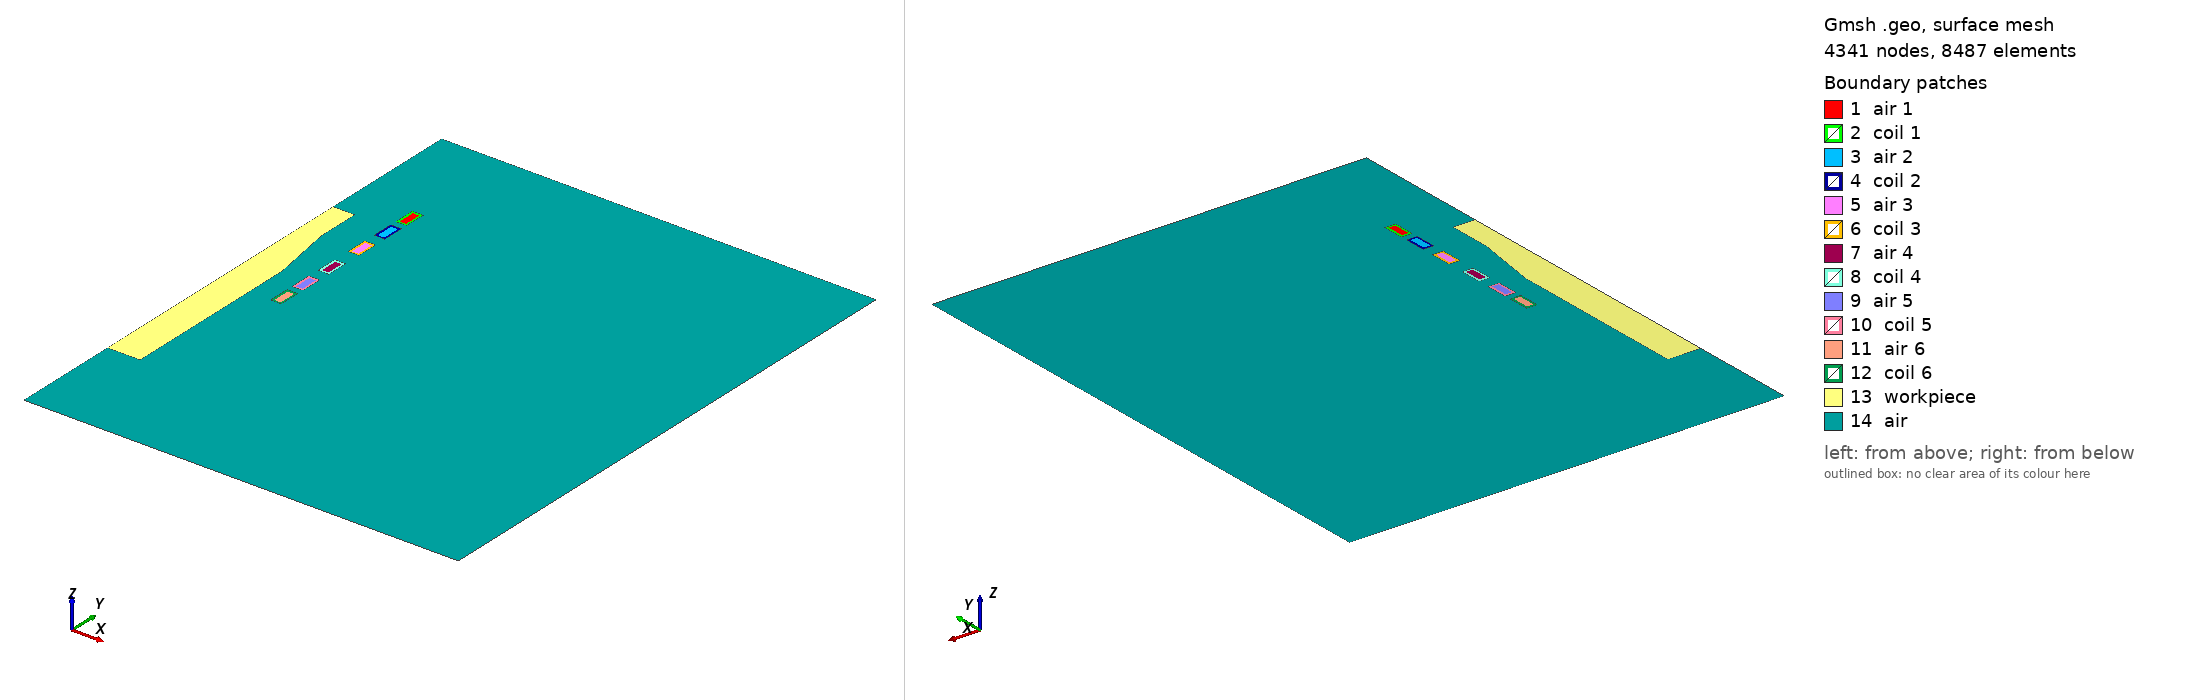

Gmsh geometry script, surface-meshed: 4341 nodes, 8487 surface elements. Boundary patches (legend numbers): 1 air 1, 2 coil 1, 3 air 2, 4 coil 2, 5 air 3, 6 coil 3, 7 air 4, 8 coil 4, 9 air 5, 10 coil 5, 11 air 6, 12 coil 6, 13 workpiece, 14 air. Left view from above one corner, right view from below the opposite corner. Legend entries are the model's physical surfaces. The drawing asked Gmsh for element sizes between 1% and 20% of the model's largest extent; the script's own settings can give other sizes.

=== coils2d-alt.geo (drawn) ===
//Function Rectangle
//  // Points.
//  cp1 = newp;
//  Point(cp1) = {xmin,ymin,z,lcar};
//  cp2 = newp;
//  Point(cp2) = {xmax,ymin,z,lcar};
//  cp3 = newp;
//  Point(cp3) = {xmax,ymax,z,lcar};
//  cp4 = newp;
//  Point(cp4) = {xmin,ymax,z,lcar};
//
//  // Lines.
//  cl1 = newc;
//  Line(cl1) = {cp1,cp2};
//  cl2 = newc;
//  Line(cl2) = {cp2,cp3};
//  cl3 = newc;
//  Line(cl3) = {cp3,cp4};
//  cl4 = newc;
//  Line(cl4) = {cp4,cp1};
//
//  theloops[t] = newreg;
//  Line Loop(theloops[t]) = {cl1,cl2,cl3,cl4};
//  surf = news;
//  Plane Surface(surf) = {theloops[t]};
//
//  Physical Surface(Sprintf("coil %g", t)) = surf;
//
//Return

Function NestedRectangle
  // Outer points.
  cp1 = newp;
  Point(cp1) = {xmin,ymin,z,lcar};
  cp2 = newp;
  Point(cp2) = {xmax,ymin,z,lcar};
  cp3 = newp;
  Point(cp3) = {xmax,ymax,z,lcar};
  cp4 = newp;
  Point(cp4) = {xmin,ymax,z,lcar};
  // Outer lines.
  cl1 = newc;
  Line(cl1) = {cp1,cp2};
  cl2 = newc;
  Line(cl2) = {cp2,cp3};
  cl3 = newc;
  Line(cl3) = {cp3,cp4};
  cl4 = newc;
  Line(cl4) = {cp4,cp1};

  s = 0;
  myloops[s] = newreg;
  Line Loop(myloops[s]) = {cl1,cl2,cl3,cl4};

  // Save for cutting out.
  theloops[t] = myloops[s];

  // Inner points.
  cp5 = newp;
  Point(cp5) = {xmin+d,ymin+d,z,lcar};
  cp6 = newp;
  Point(cp6) = {xmax-d,ymin+d,z,lcar};
  cp7 = newp;
  Point(cp7) = {xmax-d,ymax-d,z,lcar};
  cp8 = newp;
  Point(cp8) = {xmin+d,ymax-d,z,lcar};
  // Inner lines.
  cl5 = newc;
  Line(cl5) = {cp5,cp6};
  cl6 = newc;
  Line(cl6) = {cp6,cp7};
  cl7 = newc;
  Line(cl7) = {cp7,cp8};
  cl8 = newc;
  Line(cl8) = {cp8,cp5};

  s = 1;
  myloops[s] = newreg;
  Line Loop(myloops[s]) = {cl5,cl6,cl7,cl8};

  // Make the interior a surface.
  air = news;
  Plane Surface(air) = {myloops[1]};
  Physical Surface(Sprintf("air %g", t)) = air;

  // Coil.
  surf = news;
  Plane Surface(surf) = {myloops[]};
  Physical Surface(Sprintf("coil %g", t)) = surf;

  // Mark the boundary area for refinement.
  attractor_id = newf;
  Field[attractor_id] = Attractor;
  Field[attractor_id].NNodesByEdge = 1000;
  Field[attractor_id].EdgesList = {cl1,cl2,cl3,cl4,cl5,cl6,cl7,cl8};

  refinement_id = newf;
  Field[refinement_id] = Threshold;
  Field[refinement_id].IField = attractor_id;
  Field[refinement_id].LcMin = lcar_b;
  Field[refinement_id].LcMax = lcar;
  Field[refinement_id].DistMin = w_b0;
  Field[refinement_id].DistMax = w_b1;

  thefields[t] = refinement_id;

Return

// All length quantities in file are in meters.
z = 0;
lcar = 5e-3;
lcar_air = 10e-3;
lcar_b = 0.1e-3;

// Set the Shishkin mesh parameters (width of boundary layer and lcar).
// Shishkin says (cf. http://www.math.ualberta.ca/ijnam/Volume-7-2010/No-3-10/2010-03-01.pdf),
// figure 1:
//   * width of the boundary layer: w = eps * C_sigma * log(1/h)
//   * element size in the boundary layer: lcar_b = w*h / 2
// Taking C_sigma=1 and
// assuming an eps (approx. omega^{-1} in induction heating context) of 1e-3,
// this yields
//   * w = - 1e-3 * log(lcar)
//   * lcar_b = -1e-3 * lcar*log(lcar)
eps = 1e-2;
lcar_b = -eps * lcar * Log(lcar);
// The width of the boundary layer has to have a minimum value; otherwise
// Gmsh will come up with a weird mesh around the boundaries.
//w_b = -eps * Log(lcar);
w_b0 = 1e-3;
w_b1 = 15 * w_b0;


// Rectangular coils.
xmin = 0.025;
xmax = 0.03;

t = 1;
ymax = 0.150;
ymin = 0.140;
d = 0.001;
Call NestedRectangle;

t = 2;
ymax = 0.137;
ymin = 0.127;
Call NestedRectangle;

t = 3;
ymax = 0.1215;
ymin = 0.1115;
Call NestedRectangle;

t = 4;
ymax = 0.1035;
ymin = 0.0935;
Call NestedRectangle;

t = 5;
ymax = 0.088;
ymin = 0.078;
Call NestedRectangle;

t = 6;
ymax = 0.075;
ymin = 0.065;
Call NestedRectangle;


// Build workpiece.
// The most convenient thing would be to define the workpiece as a rectangle
// and then treat it as a whole in the domain just like the circles above.
// However, one edge of the workpiece coincides with an edge of the hold all
// domain. Gmsh's meshing algorithm cannot deal with this situation yet.
// Hence, define the lines and points such as to create workpiece and hold-all
// separately.
x0 = 0.0;
x1 = 0.010;
x2 = 0.015;
x3 = 0.2;
y0 = -0.05;
y1 = 0.0;
y2 = 0.085;
y3 = 0.115;
y4 = 0.135;
y5 = 0.20;

// Define the points for the double rectangle.
cp1 = newp;
Point(cp1) = {x0,y1,z,lcar};
cp2 = newp;
Point(cp2) = {x2,y1,z,lcar};
cp3 = newp;
Point(cp3) = {x2,y2,z,lcar};
cp4 = newp;
Point(cp4) = {x1,y3,z,lcar};
cp5 = newp;
Point(cp5) = {x1,y4,z,lcar};
cp6 = newp;
Point(cp6) = {x0,y4,z,lcar};
cp7 = newp;
Point(cp7) = {x0,y0,z,lcar_air};
cp8 = newp;
Point(cp8) = {x3,y0,z,lcar_air};
cp9 = newp;
Point(cp9) = {x3,y5,z,lcar_air};
cp10 = newp;
Point(cp10) = {x0,y5,z,lcar_air};

// Lines.
cl1 = newc;
Line(cl1) = {cp1,cp2};
cl2 = newc;
Line(cl2) = {cp2,cp3};
cl3 = newc;
Line(cl3) = {cp3,cp4};
cl4 = newc;
Line(cl4) = {cp4,cp5};
cl5 = newc;
Line(cl5) = {cp5,cp6};
cl6 = newc;
Line(cl6) = {cp6,cp1};
cl7 = newc;
Line(cl7) = {cp1,cp7};
cl8 = newc;
Line(cl8) = {cp7,cp8};
cl9 = newc;
Line(cl9) = {cp8,cp9};
cl10 = newc;
Line(cl10) = {cp9,cp10};
cl11 = newc;
Line(cl11) = {cp10,cp6};

// Mark the boundary area for refinement.
attractor_id = newf;
Field[attractor_id] = Attractor;
Field[attractor_id].NNodesByEdge = 1000;
Field[attractor_id].EdgesList = {cl1,cl2,cl3,cl4,cl5};

workpiece_refinement_id = newf;
Field[workpiece_refinement_id] = Threshold;
Field[workpiece_refinement_id].IField = attractor_id;
Field[workpiece_refinement_id].LcMin = lcar_b;
Field[workpiece_refinement_id].LcMax = lcar;
Field[workpiece_refinement_id].DistMin = w_b0;
Field[workpiece_refinement_id].DistMax = w_b1;

// Workpiece surface.
loop = newreg;
Line Loop(loop) = {cl1,cl2,cl3,cl4,cl5,cl6};
wp = news;
Plane Surface(wp) = {loop};
Physical Surface(Sprintf("workpiece")) = wp;

// Hold all domain.
t = 0;
theloops[t] = newreg;
Line Loop(theloops[t]) = {cl1,cl2,cl3,cl4,cl5,-cl11,-cl10,-cl9,-cl8,-cl7};
air = news;
Plane Surface(air) = {theloops[]};
Physical Surface(Sprintf("air")) = air;

// Make elements match at interface boundaries.
// Without 'Coherence', the elements may still match, but the edges may be
// registered twice. This causes trouble with Extrude.
Coherence;

// Finally, let's use the minimum of all the fields as the background
// mesh field.
background_field_id = newf;
Field[background_field_id] = Min;
Field[background_field_id].FieldsList = {thefields[],
                                         workpiece_refinement_id};
Background Field = background_field_id;

// Setting CharacteristicLengthExtendFromBoundary to 0 makes sure that the mesh
// isn't unneccisarily refined at the interior of certain structures.
Mesh.CharacteristicLengthExtendFromBoundary = 0;
